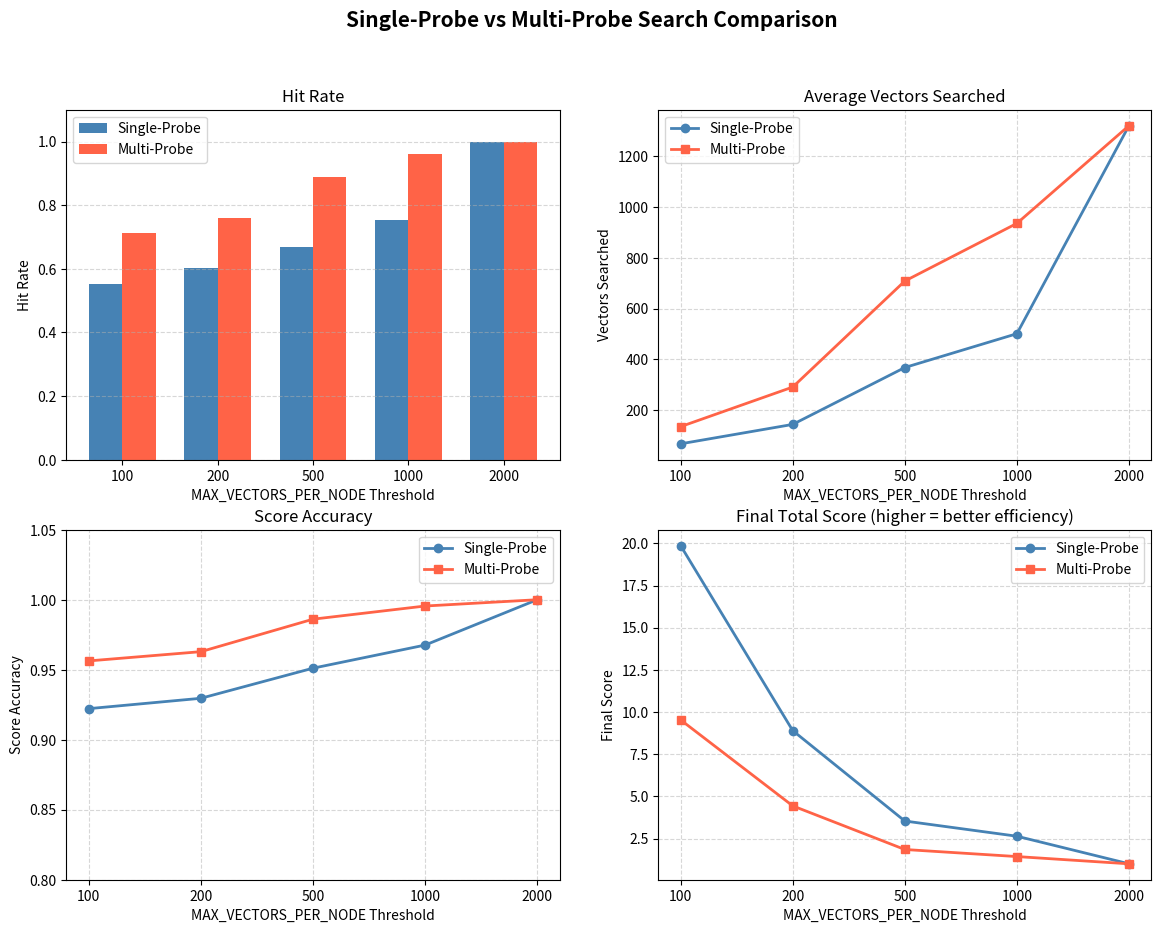

The matplotlib source for this figure:
import matplotlib.pyplot as plt
import numpy as np


thresholds = [100, 200, 500, 1000, 2000]

old_hit_rate      = [0.5513, 0.6038, 0.6693, 0.7538, 1.0000]
old_vectors       = [66.82,  143.29, 367.52, 500.86, 1321.00]
old_score_acc     = [0.9222, 0.9296, 0.9511, 0.9676, 1.0000]
old_final_score   = [19.8676, 8.8994, 3.5376, 2.6364, 1.0000]

new_hit_rate      = [0.7120, 0.7608, 0.8885, 0.9613, 1.0000]
new_vectors       = [134.57, 290.55, 708.45, 935.72, 1321.00]
new_score_acc     = [0.9563, 0.9629, 0.9861, 0.9955, 1.0000]
new_final_score   = [9.5334, 4.4358, 1.8489, 1.4302, 1.0000]

score_acc_diff = np.array(new_score_acc)[:-1] - np.array(old_score_acc)[:-1]

print(np.mean(score_acc_diff))

x = np.arange(len(thresholds))
width = 0.35
labels = [str(t) for t in thresholds]

fig, axes = plt.subplots(2, 2, figsize=(14, 10))
fig.suptitle("Single-Probe vs Multi-Probe Search Comparison", fontsize=15, fontweight='bold')

# 1. Hit Rate
ax = axes[0, 0]
ax.bar(x - width/2, old_hit_rate, width, label='Single-Probe', color='steelblue')
ax.bar(x + width/2, new_hit_rate, width, label='Multi-Probe',  color='tomato')
ax.set_title('Hit Rate')
ax.set_xticks(x); ax.set_xticklabels(labels)
ax.set_xlabel('MAX_VECTORS_PER_NODE Threshold')
ax.set_ylabel('Hit Rate')
ax.set_ylim(0, 1.1)
ax.legend()
ax.grid(axis='y', linestyle='--', alpha=0.5)

# 2. Avg Vectors Searched
ax = axes[0, 1]
ax.plot(labels, old_vectors, 'o-', color='steelblue', label='Single-Probe', linewidth=2)
ax.plot(labels, new_vectors, 's-', color='tomato',    label='Multi-Probe',  linewidth=2)
ax.set_title('Average Vectors Searched')
ax.set_xlabel('MAX_VECTORS_PER_NODE Threshold')
ax.set_ylabel('Vectors Searched')
ax.legend()
ax.grid(linestyle='--', alpha=0.5)

# 3. Score Accuracy
ax = axes[1, 0]
ax.plot(labels, old_score_acc, 'o-', color='steelblue', label='Single-Probe', linewidth=2)
ax.plot(labels, new_score_acc, 's-', color='tomato',    label='Multi-Probe',  linewidth=2)
ax.set_title('Score Accuracy')
ax.set_xlabel('MAX_VECTORS_PER_NODE Threshold')
ax.set_ylabel('Score Accuracy')
ax.set_ylim(0.8, 1.05)
ax.legend()
ax.grid(linestyle='--', alpha=0.5)

# 4. Final Score
ax = axes[1, 1]
ax.plot(labels, old_final_score, 'o-', color='steelblue', label='Single-Probe', linewidth=2)
ax.plot(labels, new_final_score, 's-', color='tomato',    label='Multi-Probe',  linewidth=2)
ax.set_title('Final Total Score (higher = better efficiency)')
ax.set_xlabel('MAX_VECTORS_PER_NODE Threshold')
ax.set_ylabel('Final Score')
ax.legend()
ax.grid(linestyle='--', alpha=0.5)

# plt.tight_layout()
# plt.savefig('./probe_comparison.png', dpi=150, bbox_inches='tight')
# print("Saved to probe_comparison.png")
